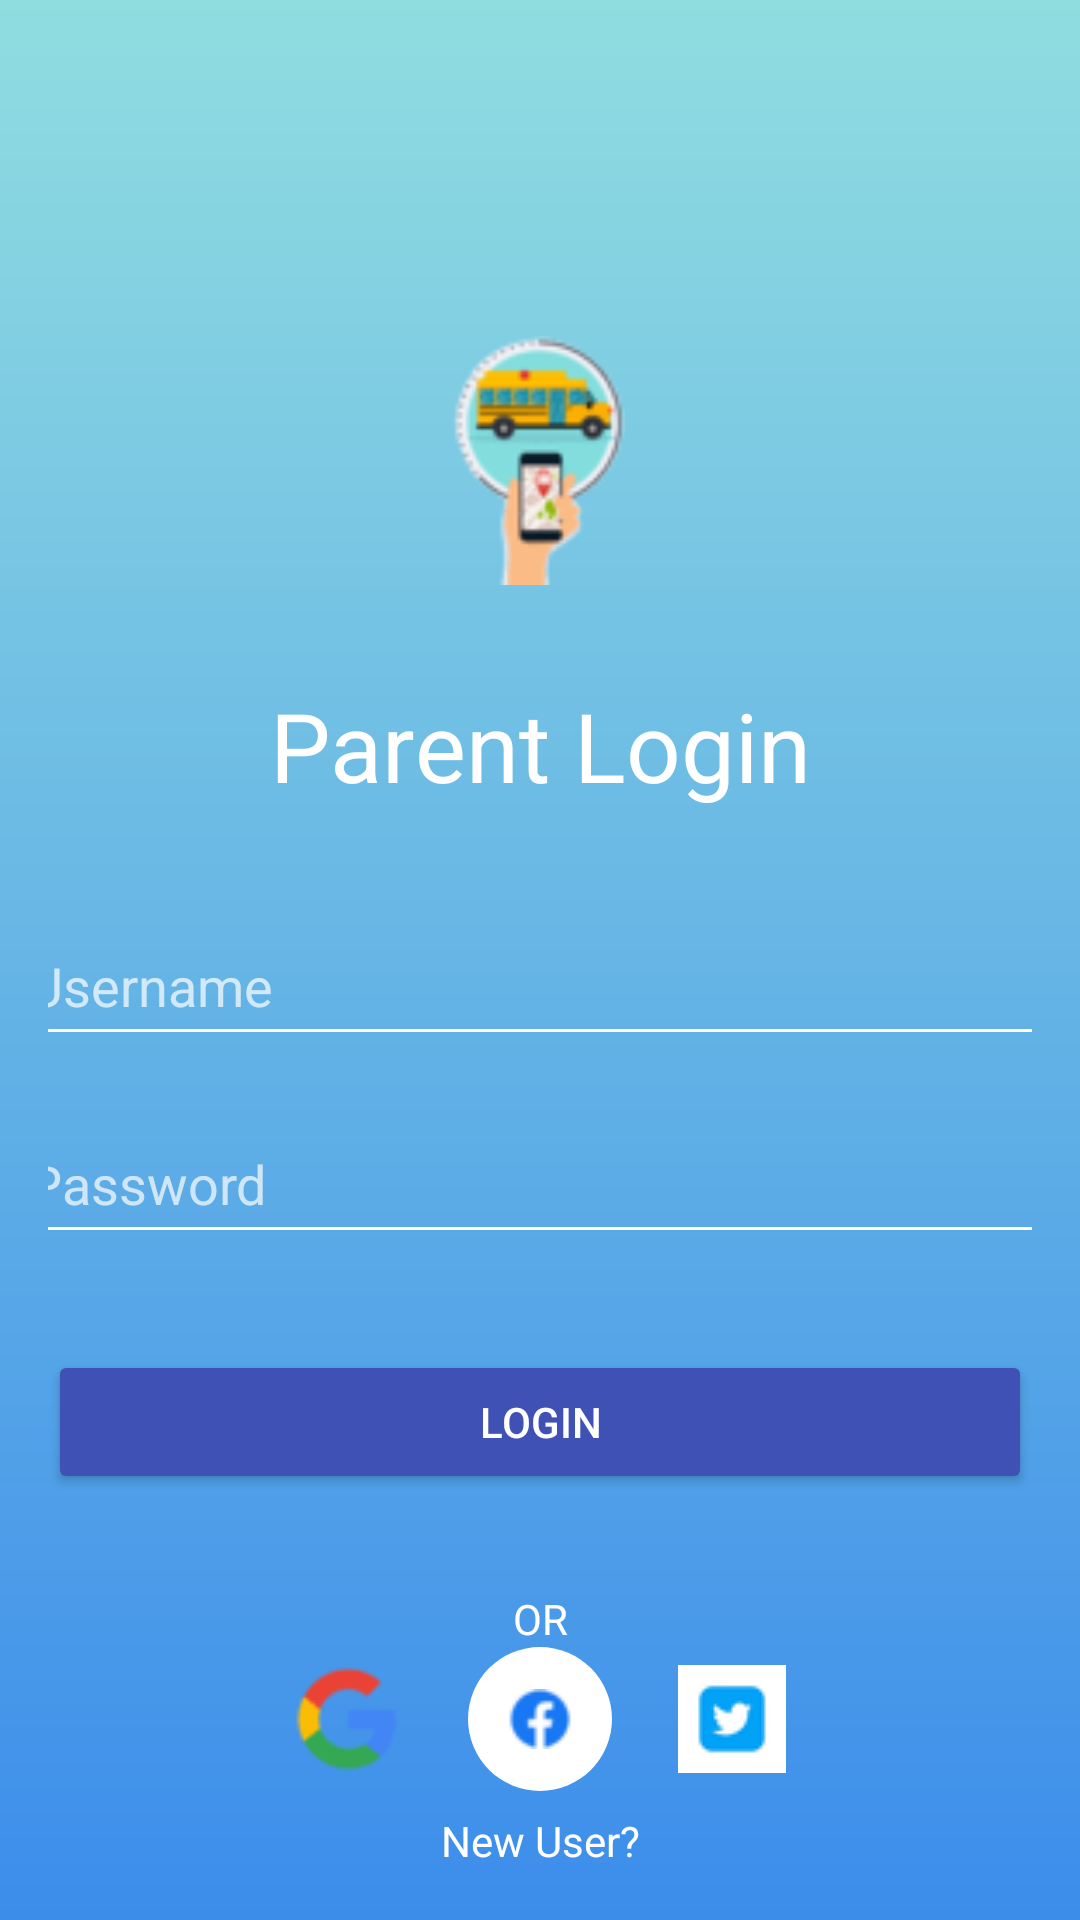

Android layout source for this screen:
<!-- AndroidManifest.xml: application theme Theme.BusGuard -->
<!-- res/layout/parent_login.xml -->
<?xml version="1.0" encoding="utf-8"?>
<androidx.constraintlayout.widget.ConstraintLayout xmlns:android="http://schemas.android.com/apk/res/android"
    xmlns:app="http://schemas.android.com/apk/res-auto"
    xmlns:tools="http://schemas.android.com/tools"
    android:layout_width="match_parent"
    android:layout_height="match_parent"
    android:background="@drawable/gradient_blue"
    android:padding="16dp"
    tools:context=".ParentActivity">


    <ImageView
        android:id="@+id/logoImageView"
        android:layout_width="89dp"
        android:layout_height="83dp"
        android:layout_marginTop="96dp"
        android:src="@drawable/busguard_logo"
        app:layout_constraintEnd_toEndOf="parent"
        app:layout_constraintHorizontal_bias="0.498"
        app:layout_constraintStart_toStartOf="parent"
        app:layout_constraintTop_toTopOf="parent" />

    <TextView
        android:id="@+id/textView"
        android:layout_width="wrap_content"
        android:layout_height="wrap_content"
        android:text="Parent Login"
        android:textSize="32sp"
        android:textColor="#FFFFFF"
        app:layout_constraintTop_toBottomOf="@id/logoImageView"
        app:layout_constraintStart_toStartOf="parent"
        app:layout_constraintEnd_toEndOf="parent"
        android:layout_marginTop="32dp" />


    <EditText
        android:id="@+id/usernameEditText"
        android:layout_width="350dp"
        android:layout_height="50dp"
        android:layout_marginStart="24dp"
        android:layout_marginTop="32dp"
        android:layout_marginEnd="24dp"
        android:backgroundTint="#FFFFFF"
        android:hint="Username"
        android:inputType="text"
        android:textColor="#FFFFFF"
        android:textColorHint="#B3FFFFFF"
        app:layout_constraintEnd_toEndOf="parent"
        app:layout_constraintStart_toStartOf="parent"
        app:layout_constraintTop_toBottomOf="@id/textView" />


    <EditText
        android:id="@+id/passwordEditText"
        android:layout_width="350dp"
        android:layout_height="50dp"
        android:layout_marginStart="24dp"
        android:layout_marginTop="16dp"
        android:layout_marginEnd="24dp"
        android:backgroundTint="#FFFFFF"
        android:hint="Password"
        android:inputType="textPassword"
        android:textColor="#FFFFFF"
        android:textColorHint="#B3FFFFFF"
        app:layout_constraintEnd_toEndOf="parent"
        app:layout_constraintStart_toStartOf="parent"
        app:layout_constraintTop_toBottomOf="@id/usernameEditText" />


    <Button
        android:id="@+id/loginButton"
        android:layout_width="0dp"
        android:layout_height="wrap_content"
        android:layout_marginTop="32dp"
        android:text="Login"
        android:textColor="#FFFFFF"
        android:backgroundTint="#3F51B5"
        app:layout_constraintStart_toStartOf="parent"
        app:layout_constraintEnd_toEndOf="parent"
        app:layout_constraintTop_toBottomOf="@id/passwordEditText" />


    <TextView
        android:id="@+id/orTextView"
        android:layout_width="wrap_content"
        android:layout_height="wrap_content"
        android:text="OR"
        android:textColor="#FFFFFF"
        app:layout_constraintTop_toBottomOf="@id/loginButton"
        app:layout_constraintStart_toStartOf="parent"
        app:layout_constraintEnd_toEndOf="parent"
        android:layout_marginTop="32dp"
        android:layout_marginBottom="16dp"/>


    <LinearLayout
        android:id="@+id/socialButtonsLayout"
        android:layout_width="wrap_content"
        android:layout_height="wrap_content"
        android:orientation="horizontal"
        app:layout_constraintTop_toBottomOf="@id/orTextView"
        app:layout_constraintStart_toStartOf="parent"
        app:layout_constraintEnd_toEndOf="parent"
        android:layout_marginBottom="16dp">


        <ImageButton
            android:id="@+id/googleButton"
            android:layout_width="48dp"
            android:layout_height="48dp"
            android:src="@drawable/google_logo"
            android:background="@drawable/google_button_background"
            android:contentDescription="TODO" />


        <ImageButton
            android:id="@+id/facebookButton"
            android:layout_width="48dp"
            android:layout_height="48dp"
            android:src="@drawable/facebook_logo"
            android:background="@drawable/facebook_button_background"
            android:layout_marginStart="16dp"
            android:contentDescription="TODO" />


        <ImageButton
            android:id="@+id/twitterButton"
            android:layout_width="48dp"
            android:layout_height="48dp"
            android:src="@drawable/twitter_logo"
            android:background="@drawable/twitter_button_background"
            android:layout_marginStart="16dp"
            android:contentDescription="TODO" />


    </LinearLayout>


    <TextView
        android:id="@+id/newUserTextView"
        android:layout_width="wrap_content"
        android:layout_height="wrap_content"
        android:text="New User?"
        android:textColor="#FFFFFF"
        app:layout_constraintBottom_toTopOf="@id/signupButton"
        app:layout_constraintStart_toStartOf="@id/signupButton"
        app:layout_constraintEnd_toEndOf="@id/signupButton"
        android:layout_marginBottom="6dp"/>


    <Button
        android:id="@+id/signupButton"
        android:layout_width="0dp"
        android:layout_height="wrap_content"
        android:text="Sign Up"
        android:textColor="#FFFFFF"
        android:backgroundTint="#FF5722"
        app:layout_constraintTop_toBottomOf="@id/socialButtonsLayout"
        app:layout_constraintStart_toStartOf="parent"
        app:layout_constraintEnd_toEndOf="parent"
        android:layout_marginTop="32dp"
        android:layout_marginStart="56pt"
        android:layout_marginEnd="56pt"
        android:onClick="onSignUpClicked"/>


</androidx.constraintlayout.widget.ConstraintLayout>
<!-- resources referenced by this layout -->
<resources>
  <!-- drawable busguard_logo: png bitmap (drawable, 2895 bytes) -->
  <!-- drawable facebook_button_background (drawable) -->
  <shape xmlns:android="http://schemas.android.com/apk/res/android"
      android:shape="oval">
      <solid android:color="#ffffff" /> 
  </shape>
  <!-- drawable facebook_logo: png bitmap (drawable, 465 bytes) -->
  <!-- drawable google_logo: png bitmap (drawable, 886 bytes) -->
  <!-- drawable gradient_blue (drawable) -->
  <?xml version="1.0" encoding="utf-8"?>
  <shape xmlns:android="http://schemas.android.com/apk/res/android"
      android:shape="rectangle">
      <gradient
          android:startColor="#3C8DEB"
          android:endColor="#90DDE0"
          android:angle="90" />
  </shape>
  <!-- drawable twitter_logo: png bitmap (drawable, 317 bytes) -->
  <style name="Theme.BusGuard" parent="Base.Theme.BusGuard" />
  <style name="Base.Theme.BusGuard" parent="Theme.Material3.DayNight.NoActionBar">
          
          <item name="colorPrimary">@color/lavender</item>
          <item name="colorPrimaryVariant">@color/lavender</item>
          <item name="colorOnPrimary">@color/white</item>
          
          <item name="colorSecondary">@color/teal_200</item>
          <item name="colorSecondaryVariant">@color/teal_700</item>
          <item name="colorOnSecondary">@color/black</item>
          
          <item name="android:statusBarColor">@color/brown</item>
          
          <item name="android:windowAnimationStyle">@style/CustomActivityAnimation</item>
      </style>
  <color name="lavender">#8692f7</color>
  <color name="white">#FFFFFFFF</color>
  <color name="teal_200">#FF03DAC5</color>
  <color name="teal_700">#FF018786</color>
  <color name="black">#FF000000</color>
  <color name="brown">#8B4513</color>
  <style name="CustomActivityAnimation" parent="@android:style/Animation.Activity">
          <item name="android:activityOpenEnterAnimation">@anim/slide_in_right</item>
          <item name="android:activityOpenExitAnimation">@anim/slide_out_left</item>
      </style>
</resources>
